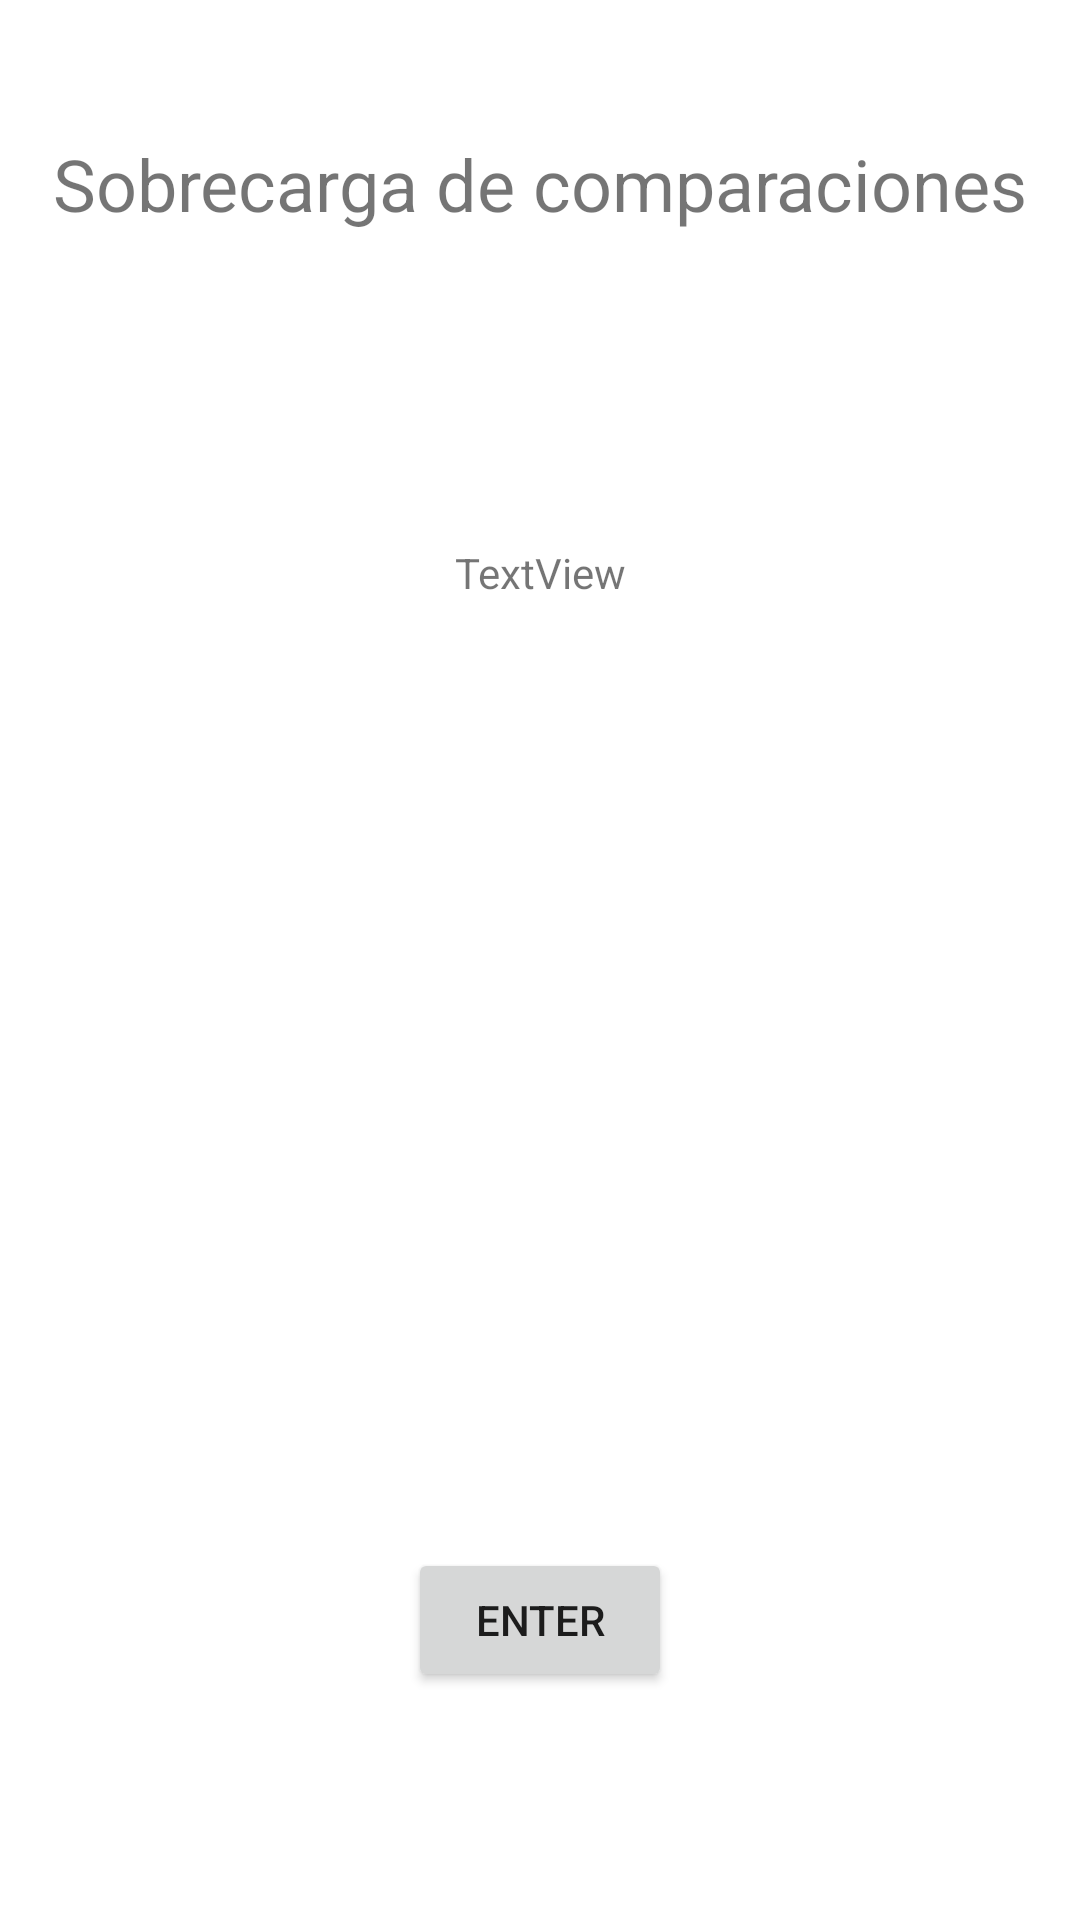

The Android layout XML behind this screen, and the referenced resources:
<!-- AndroidManifest.xml: application theme Theme.PMM_41SobrecargaDeOperadores_SerranoCanoRuben_AS -->
<!-- res/layout/activity_problema4.xml -->
<?xml version="1.0" encoding="utf-8"?>
<androidx.constraintlayout.widget.ConstraintLayout xmlns:android="http://schemas.android.com/apk/res/android"
    xmlns:app="http://schemas.android.com/apk/res-auto"
    xmlns:tools="http://schemas.android.com/tools"
    android:layout_width="match_parent"
    android:layout_height="match_parent"
    tools:context=".Problema4">

    <TextView
        android:id="@+id/textView4"
        android:layout_width="wrap_content"
        android:layout_height="wrap_content"
        android:layout_marginTop="45dp"
        android:text="Sobrecarga de comparaciones"
        android:textSize="24sp"
        app:layout_constraintEnd_toEndOf="parent"
        app:layout_constraintHorizontal_bias="0.5"
        app:layout_constraintStart_toStartOf="parent"
        app:layout_constraintTop_toTopOf="parent" />

    <TextView
        android:id="@+id/tvResultado40"
        android:layout_width="wrap_content"
        android:layout_height="wrap_content"
        android:layout_marginTop="104dp"
        android:text="TextView"
        app:layout_constraintEnd_toEndOf="parent"
        app:layout_constraintHorizontal_bias="0.5"
        app:layout_constraintStart_toStartOf="parent"
        app:layout_constraintTop_toBottomOf="@+id/textView4" />

    <Button
        android:id="@+id/button4"
        android:layout_width="wrap_content"
        android:layout_height="wrap_content"
        android:layout_marginBottom="76dp"
        android:text="Enter"
        app:layout_constraintBottom_toBottomOf="parent"
        app:layout_constraintEnd_toEndOf="parent"
        app:layout_constraintHorizontal_bias="0.5"
        app:layout_constraintStart_toStartOf="parent" />
</androidx.constraintlayout.widget.ConstraintLayout>
<!-- resources referenced by this layout -->
<resources>
  <style name="Theme.PMM_41SobrecargaDeOperadores_SerranoCanoRuben_AS" parent="Theme.MaterialComponents.DayNight.DarkActionBar">
          
          <item name="colorPrimary">@color/purple_500</item>
          <item name="colorPrimaryVariant">@color/purple_700</item>
          <item name="colorOnPrimary">@color/white</item>
          
          <item name="colorSecondary">@color/teal_200</item>
          <item name="colorSecondaryVariant">@color/teal_700</item>
          <item name="colorOnSecondary">@color/black</item>
          
          <item name="android:statusBarColor" tools:targetApi="l">?attr/colorPrimaryVariant</item>
          
      </style>
  <!-- not gathered from this repository: default colours our renderer supplied (Android Studio template values) -->
  <color name="purple_500">#FF6200EE</color>
  <color name="purple_700">#FF3700B3</color>
  <color name="teal_200">#FF03DAC5</color>
  <color name="teal_700">#FF018786</color>
  <color name="black">#FF000000</color>
  <color name="white">#FFFFFFFF</color>
</resources>
